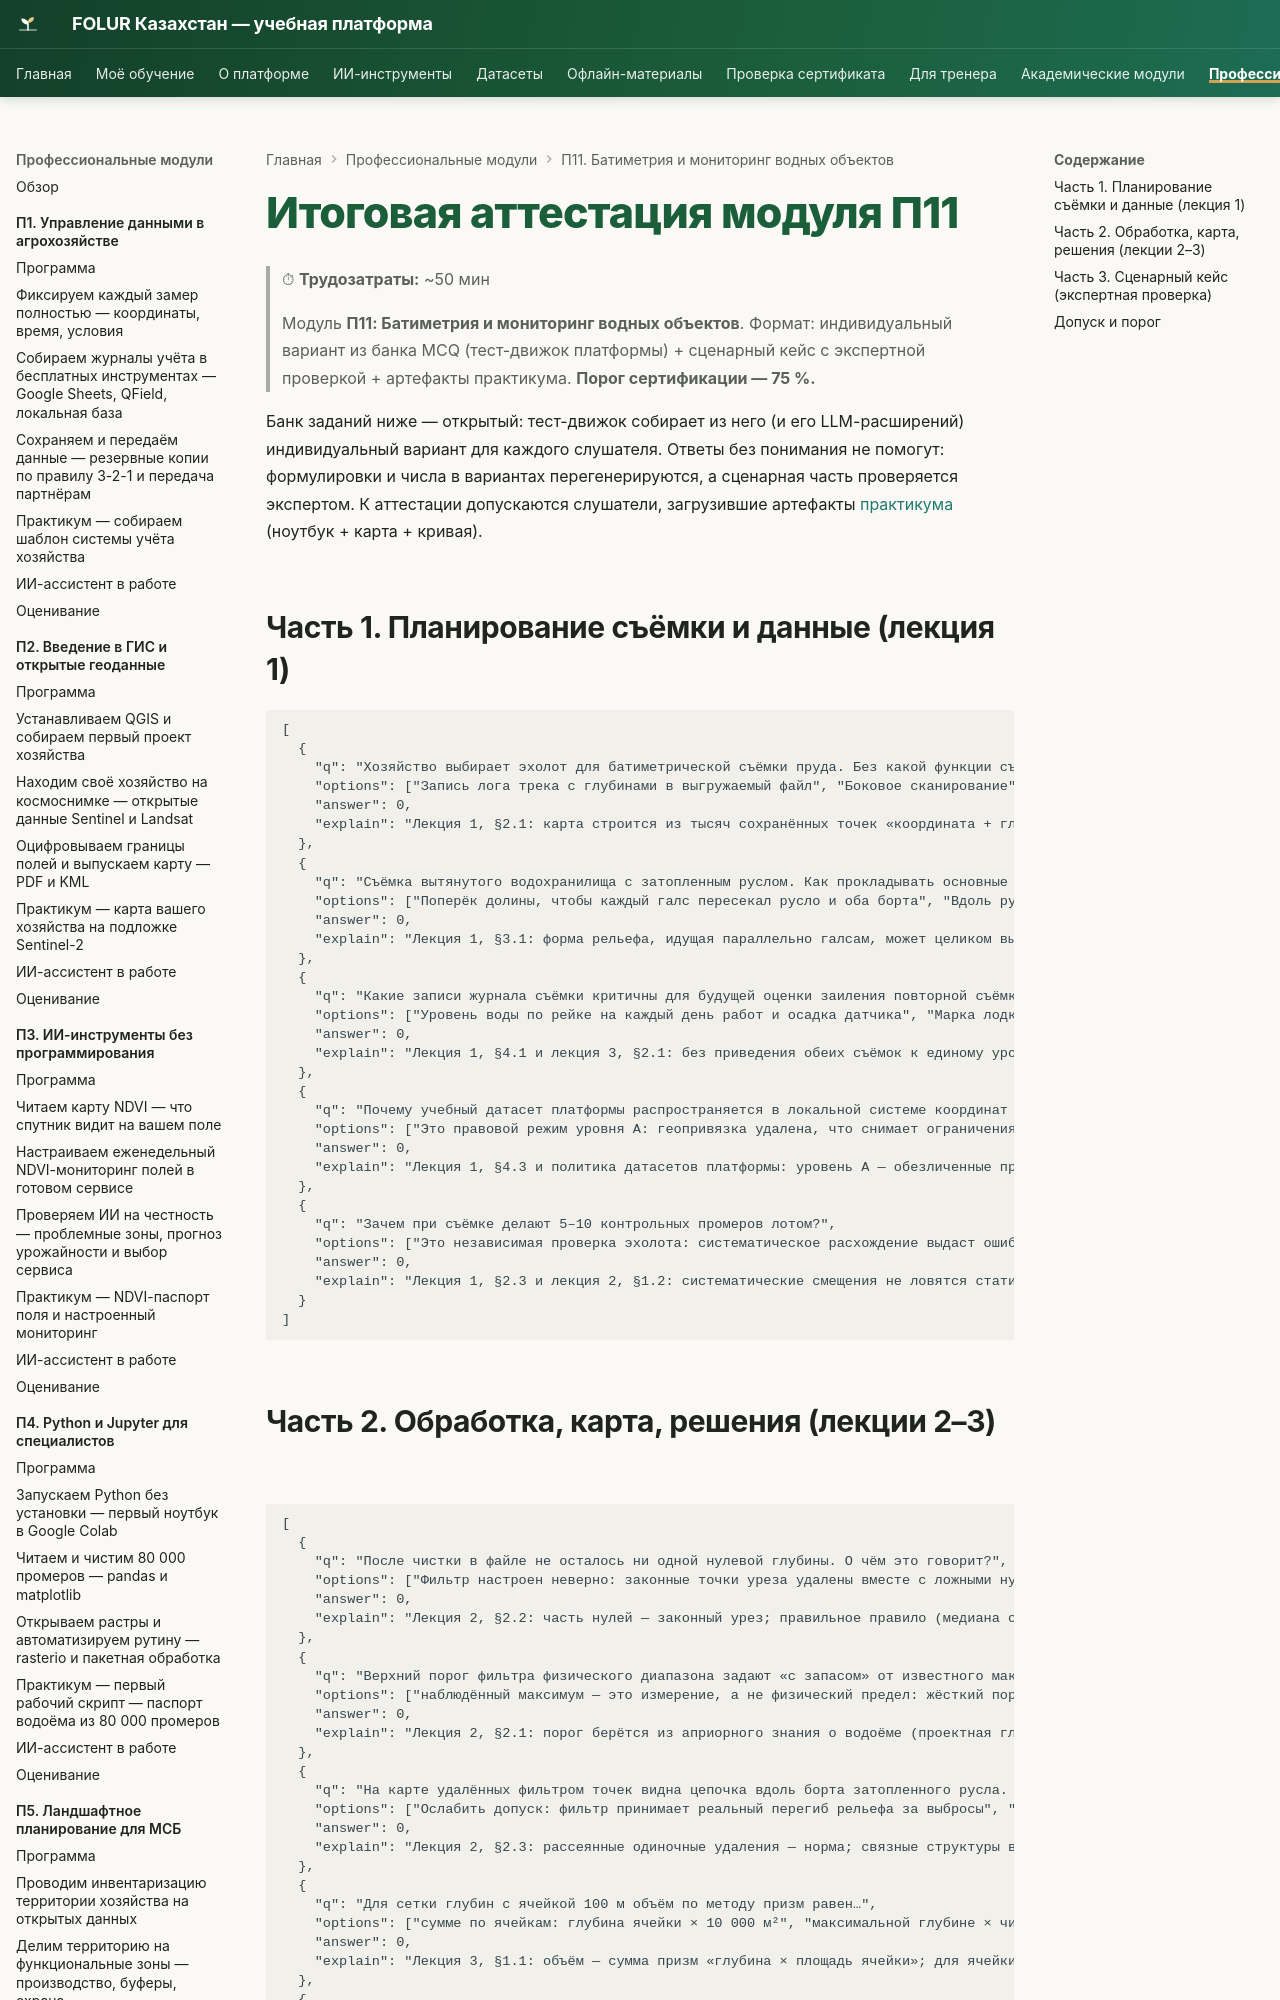

repository: vel5id/undp-kaz-folur · page: modules/p11/assessment/final/index.html · generator: mkdocs

# Итоговая аттестация модуля П11

> ⏱ **Трудозатраты:** ~50 мин
>
> Модуль **П11: Батиметрия и мониторинг водных объектов**.
> Формат: индивидуальный вариант из банка MCQ (тест-движок платформы) + сценарный кейс с экспертной проверкой + артефакты практикума. **Порог сертификации — 75 %.**

Банк заданий ниже — открытый: тест-движок собирает из него (и его LLM-расширений) индивидуальный вариант для каждого слушателя. Ответы без понимания не помогут: формулировки и числа в вариантах перегенерируются, а сценарная часть проверяется экспертом. К аттестации допускаются слушатели, загрузившие артефакты [практикума](../practicum/01-karta-glubin-svoimi-rukami.md) (ноутбук + карта + кривая).
